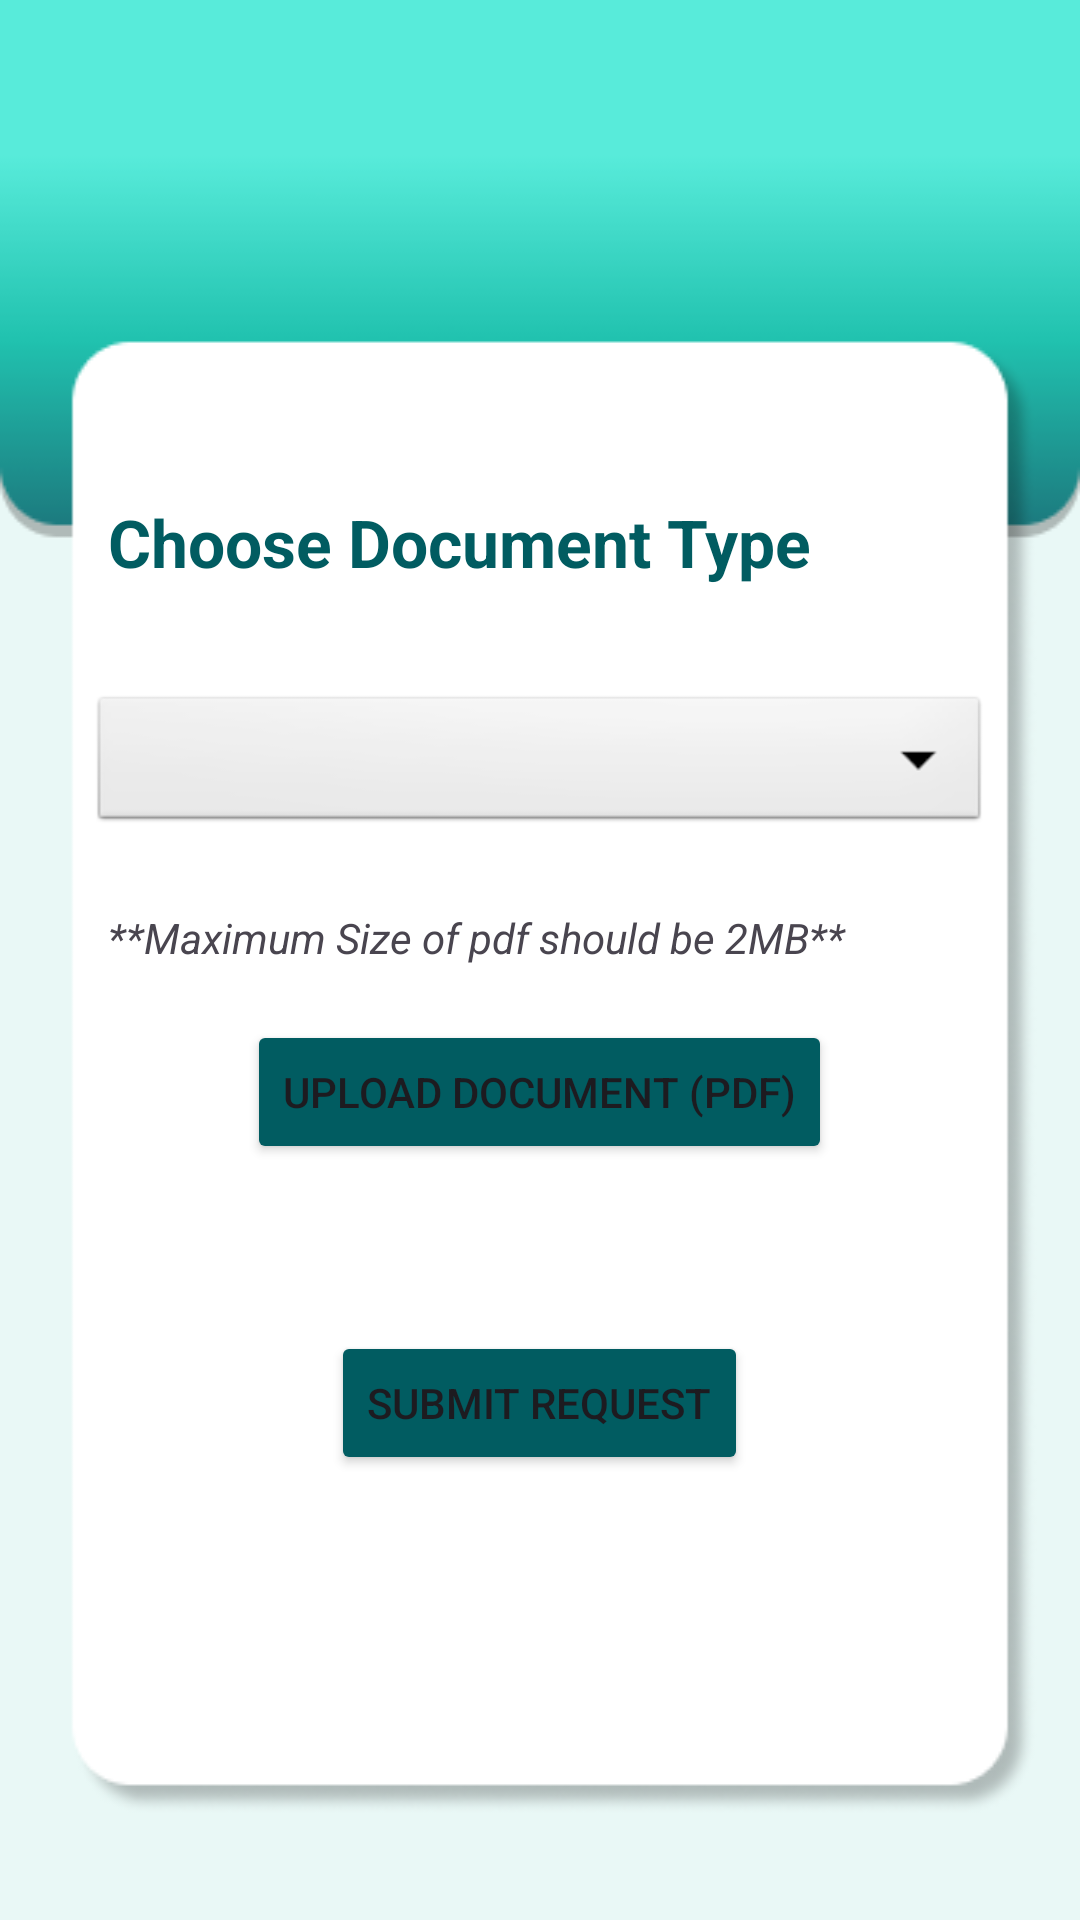

Android layout source for this screen:
<!-- AndroidManifest.xml: application theme Theme.HotelRecommendation -->
<!-- res/layout/activity_request_verification.xml -->
<?xml version="1.0" encoding="utf-8"?>
<RelativeLayout xmlns:android="http://schemas.android.com/apk/res/android"
    xmlns:app="http://schemas.android.com/apk/res-auto"
    xmlns:tools="http://schemas.android.com/tools"
    android:layout_width="match_parent"
    android:layout_height="match_parent"
    android:padding="16dp"
    android:background="@drawable/ver_bkg"
    tools:context=".RequestVerificationActivity">

    <TextView
        android:id="@+id/tvDocumentTypeLabel"
        android:layout_width="wrap_content"
        android:layout_height="wrap_content"
        android:layout_marginTop="150dp"
        android:layout_marginStart="20dp"
        android:text="Choose Document Type"
        android:textColor="@color/darkgreen"
        android:textSize="22sp"
        android:textStyle="bold" />

    <Spinner
        android:id="@+id/spinnerDocumentType"
        android:layout_width="300dp"
        android:layout_height="wrap_content"
        android:layout_below="@+id/tvDocumentTypeLabel"
        android:layout_centerHorizontal="true"
        android:layout_marginTop="35dp"
        android:layout_marginBottom="8dp"
        android:background="@android:drawable/btn_dropdown"
        android:prompt="@array/document_types"
        android:spinnerMode="dropdown" />


    <TextView
        android:id="@+id/sizeview"
        android:layout_width="347dp"
        android:layout_height="wrap_content"
        android:layout_below="@id/spinnerDocumentType"
        android:layout_marginTop="16dp"
        android:layout_marginStart="20dp"
        android:text="**Maximum Size of pdf should be 2MB**"
        android:textColor="@color/quantum_grey"
        android:textSize="14dp"
        android:textStyle="italic" />

    <Button
        android:id="@+id/btnChooseDocument"
        android:layout_width="wrap_content"
        android:layout_height="wrap_content"
        android:layout_below="@+id/sizeview"
        android:layout_centerHorizontal="true"
        android:text="Upload Document (PDF)"
        android:backgroundTint="@color/darkgreen"
        android:layout_marginTop="18dp" />

    <TextView
        android:id="@+id/tvSelectedDocument"
        android:layout_width="250dp"
        android:layout_height="wrap_content"
        android:layout_below="@+id/btnChooseDocument"
        android:layout_centerHorizontal="true"
        android:layout_marginTop="18dp"
        android:text=""
        android:textSize="16sp"
        android:textStyle="italic" />

    <Button
        android:id="@+id/btnRequestVerification"
        android:layout_width="wrap_content"
        android:layout_height="wrap_content"
        android:layout_below="@+id/tvSelectedDocument"
        android:layout_centerHorizontal="true"
        android:text="Submit Request"
        android:backgroundTint="@color/darkgreen"
        android:layout_marginTop="16dp" />

</RelativeLayout>
<!-- resources referenced by this layout -->
<resources>
  <string-array name="document_types">
          <item>Aadhaar card</item>
          <item>Pan Card</item>
          <item>Driving Licence</item>
          <item>Other Govt Issued Photo ID Proof</item>
      </string-array>
  <color name="darkgreen">#015C61</color>
  <!-- drawable ver_bkg: png bitmap (drawable, 13864 bytes) -->
  <style name="Theme.HotelRecommendation" parent="Base.Theme.HotelRecommendation" />
  <style name="Base.Theme.HotelRecommendation" parent="Theme.Material3.Light.NoActionBar">
          
          
          <item name="android:statusBarColor" tools:targetApi="1">@color/colorBlack</item>
          <item name="android:navigationBarColor">@color/colorBlack</item>
      </style>
  <color name="colorBlack">#000000</color>
</resources>
